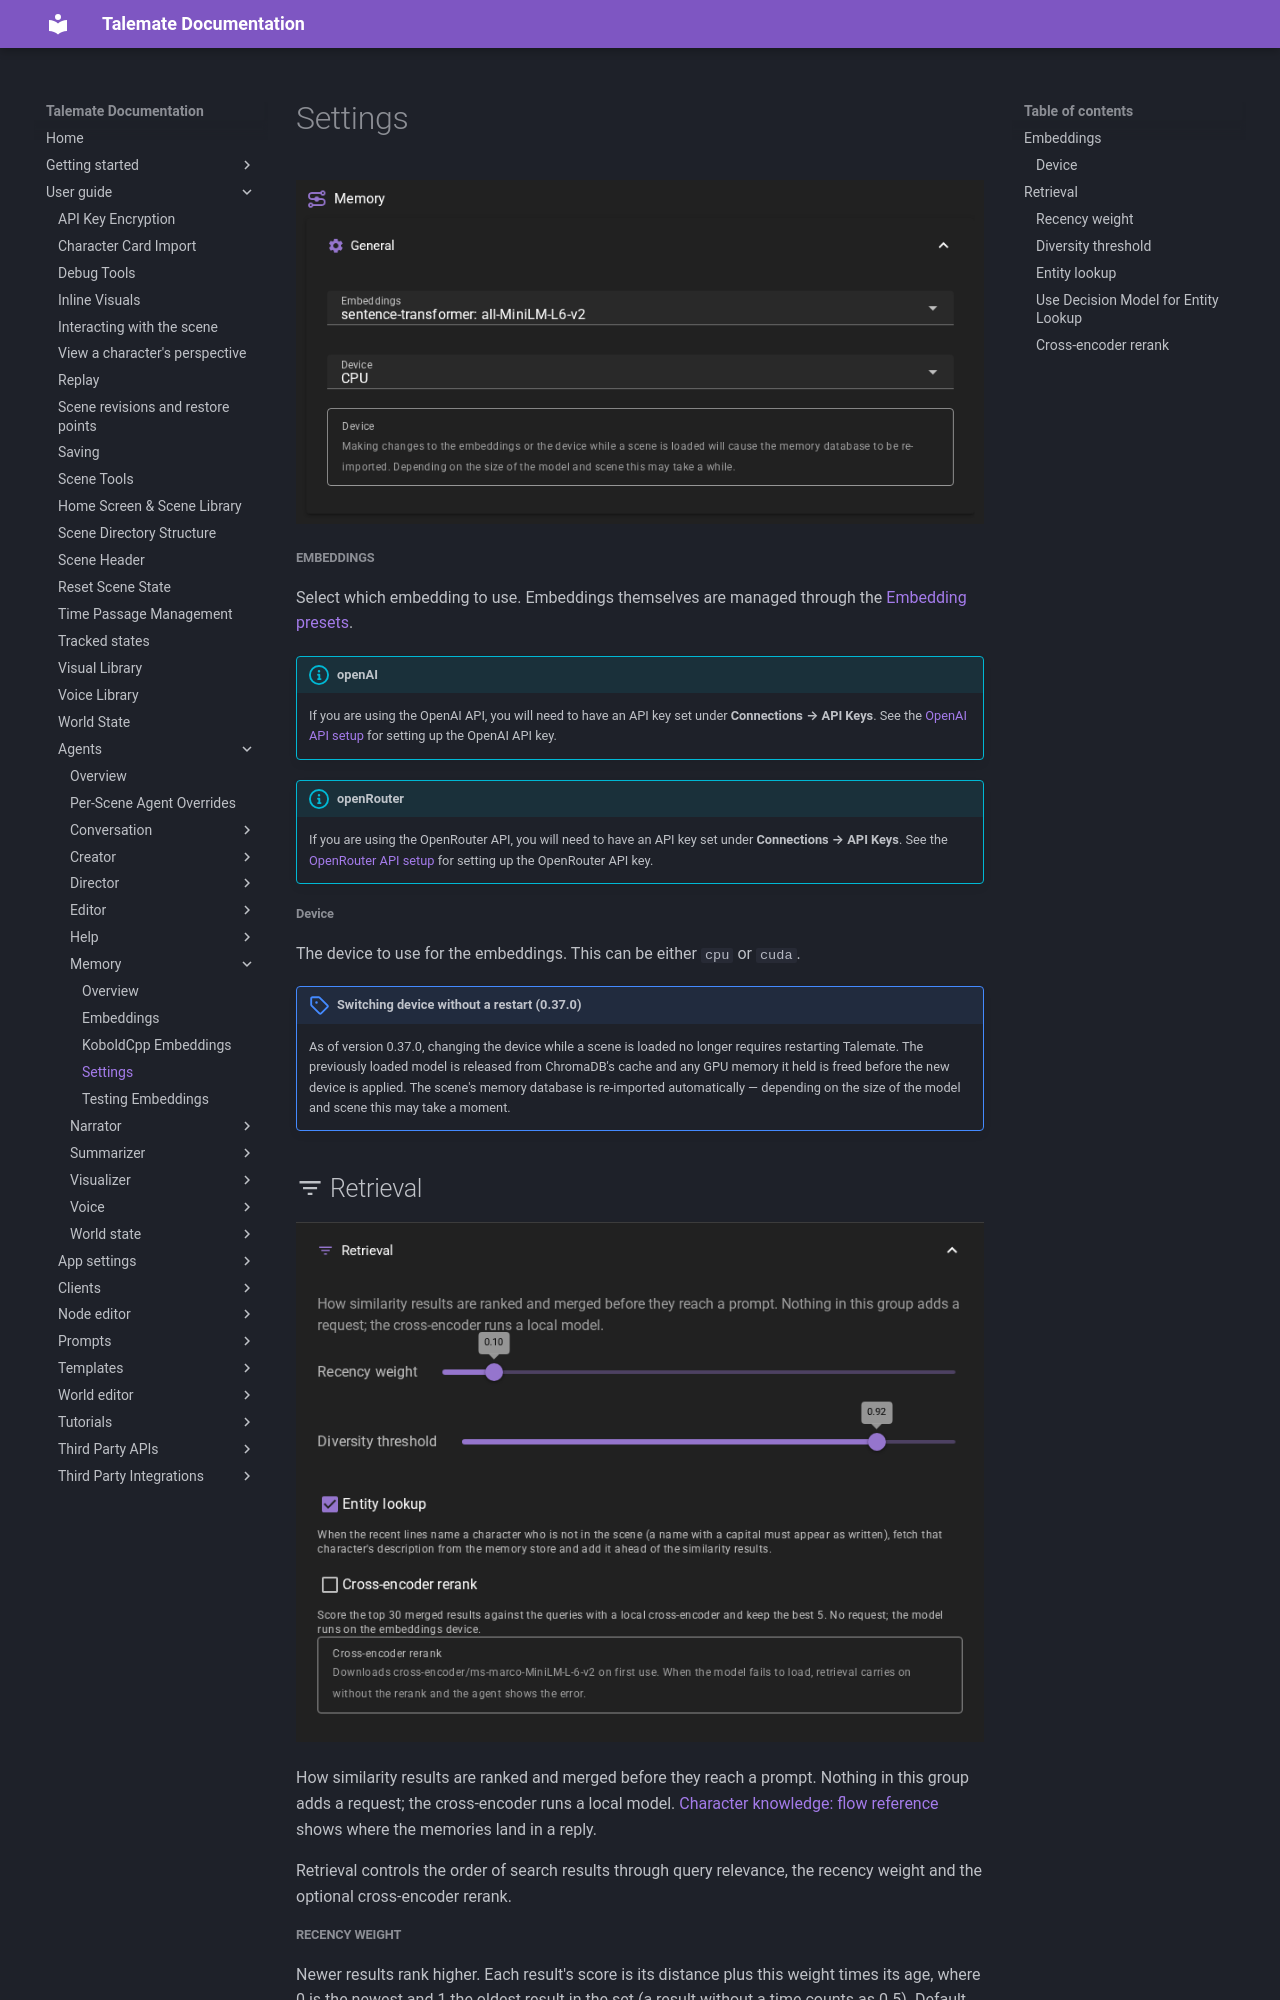

repository: vegu-ai/talemate · page: user-guide/agents/memory/settings/index.html · generator: mkdocs

# Settings

![Memory agent settings](/talemate/img/0.40.0/memory-agent-settings.png)

##### Embeddings

Select which embedding to use. Embeddings themselves are managed through the [Embedding presets](/talemate/user-guide/agents/memory/embeddings).

!!! info "openAI"
    If you are using the OpenAI API, you will need to have an API key set under **Connections → API Keys**. See the [OpenAI API setup](/talemate/user-guide/apis/openai/) for setting up the OpenAI API key.

!!! info "openRouter"
    If you are using the OpenRouter API, you will need to have an API key set under **Connections → API Keys**. See the [OpenRouter API setup](/talemate/user-guide/apis/openrouter/) for setting up the OpenRouter API key.

###### Device

The device to use for the embeddings. This can be either `cpu` or `cuda`.

!!! note "Switching device without a restart (0.37.0)"
    As of version 0.37.0, changing the device while a scene is loaded no longer requires restarting Talemate. The previously loaded model is released from ChromaDB's cache and any GPU memory it held is freed before the new device is applied. The scene's memory database is re-imported automatically — depending on the size of the model and scene this may take a moment.

## :material-filter-variant: Retrieval

![Memory agent Retrieval settings](/talemate/img/0.40.0/memory-retrieval-settings.png)

How similarity results are ranked and merged before they reach a prompt. Nothing in this group adds a request; the cross-encoder runs a local model. [Character knowledge: flow reference](/talemate/user-guide/world-editor/knowledge-how-it-works/#what-a-characters-reply-is-built-from) shows where the memories land in a reply.

Retrieval controls the order of search results through query relevance, the recency weight and the optional cross-encoder rerank.

##### Recency weight

Newer results rank higher. Each result's score is its distance plus this weight times its age, where 0 is the newest and 1 the oldest result in the set (a result without a time counts as 0.5). Default 0.1; 0 turns the term off.

##### Diversity threshold

A result whose embedding is more similar than this (cosine) to one already selected is skipped, so the memory block does not repeat itself. Default 0.92; 1 turns the check off.

##### Entity lookup

When the recent lines refer to a character who is not in the scene, that character's description is fetched from the memory store and placed ahead of the similarity results. On by default. Character knowledge still limits which descriptions the viewer may retrieve.
